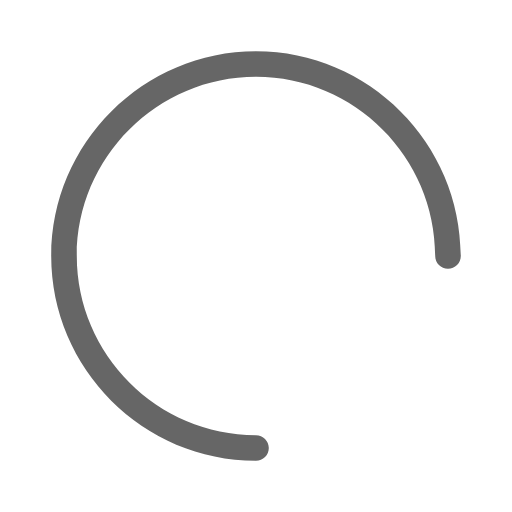
t = 0.00 s
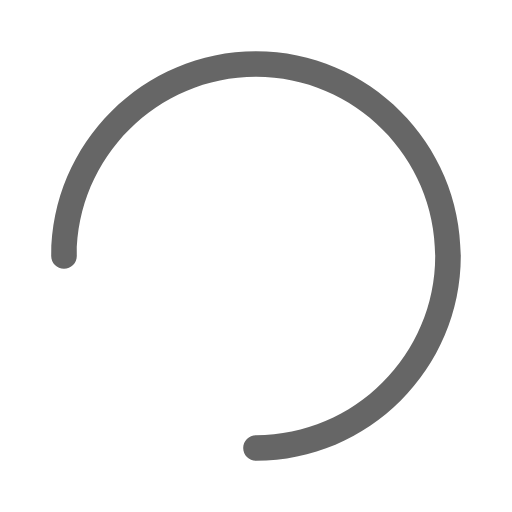
t = 0.20 s
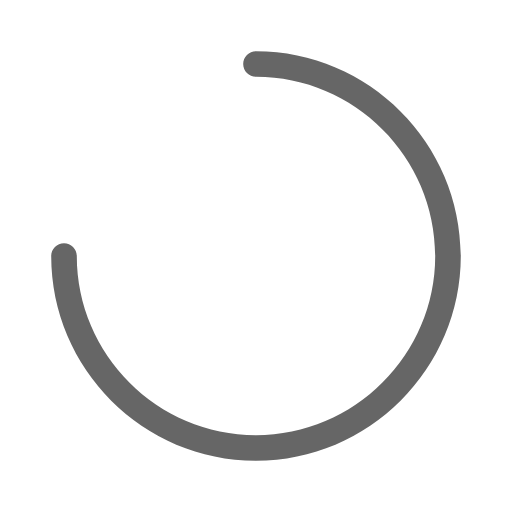
t = 0.40 s
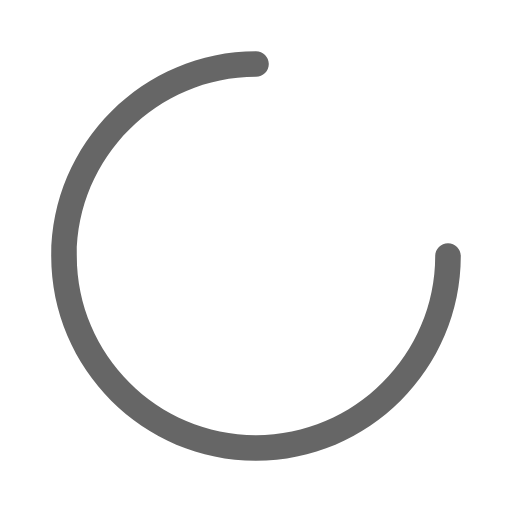
t = 0.60 s

The animated SVG that drew these frames (rendered in a browser with its animation timeline set to each time). Animation: 1 SMIL element (animateTransform=1); one cycle of 0.80 s, repeats indefinitely.

<svg version="1.1" id="svg-spinner" xmlns="http://www.w3.org/2000/svg" xmlns:xlink="http://www.w3.org/1999/xlink" x="0px" y="0px" viewBox="0 0 80 80" xml:space="preserve">
    <path
        id="spinner"
        fill="#666666"
        d="M40,72C22.4,72,8,57.6,8,40C8,22.4,
        22.4,8,40,8c17.6,0,32,14.4,32,32c0,1.1-0.9,2-2,2
        s-2-0.9-2-2c0-15.4-12.6-28-28-28S12,24.6,12,40s12.6,
        28,28,28c1.1,0,2,0.9,2,2S41.1,72,40,72z">
        <animateTransform
            attributeType="xml"
            attributeName="transform"
            type="rotate"
            from="0 40 40"
            to="360 40 40"
            dur="0.8s"
            repeatCount="indefinite"
        />
    </path>
</svg>
